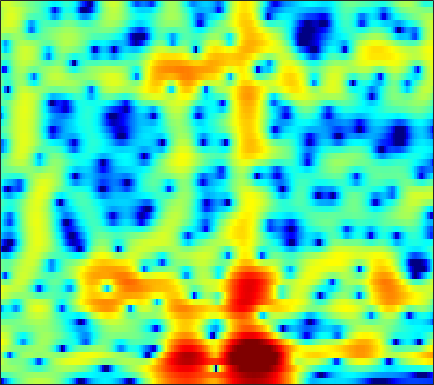

Source data for this figure (header and first rows):
-20.321, -15.595, -11.414, -8.5004, -6.7944, -4.9481, -3.4585, -2.5117, -1.4158, -0.50374, 0.25433, 0.74316, 1.2924, 1.7344, 1.998, 2.2632, 2.4448, 2.5259, 2.5544, 2.4939, 2.3507, 2.1844, 1.8842, 1.4867
-2.905, -2.739, -2.45, -2.097, -1.805, -1.398, -0.9947, -0.7036, -0.3403, -0.01471, 0.2663, 0.4496, 0.659, 0.8266, 0.9282, 1.036, 1.113, 1.152, 1.178, 1.174, 1.139, 1.085, 0.9729, 0.8121
1.312, 1.262, 1.174, 1.075, 0.99, 0.858, 0.6993, 0.5591, 0.332, 0.04692, -0.3098, -0.6264, -1.115, -1.655, -2.075, -2.602, -2.976, -3.096, -2.992, -2.596, -1.999, -1.487, -0.7962, -0.1526
2.56, 1.92, 1.092, 0.3902, 0.006037, -0.2734, -0.3252, -0.2835, -0.2189, -0.2625, -0.5037, -0.8598, -1.633, -2.847, -4.133, -6.567, -10.19, -13.65, -13.85, -9.126, -5.514, -3.551, -1.567, -0.08282
1.455, -0.6521, -4.522, -10.41, -14, -9.011, -4.781, -2.765, -0.9633, 0.1776, 0.8692, 1.17, 1.342, 1.312, 1.196, 0.9563, 0.7242, 0.6048, 0.5431, 0.6252, 0.7715, 0.8721, 0.9597, 0.9428
4.181, 3.401, 2.39, 1.503, 0.958, 0.4086, 0.0595, -0.1009, -0.2198, -0.2394, -0.1657, -0.04641, 0.1829, 0.4529, 0.6664, 0.9132, 1.097, 1.186, 1.172, 1.042, 0.7421, 0.3752, -0.3742, -1.494
5.319, 4.722, 3.805, 2.743, 1.829, 0.4127, -1.298, -2.844, -5.379, -8.378, -10.36, -9.508, -6.717, -4.19, -2.686, -1.142, -0.03482, 0.5865, 1.12, 1.371, 1.36, 1.215, 0.8309, 0.2414
3.994, 3.563, 2.875, 2.048, 1.332, 0.2346, -1.034, -2.084, -3.531, -4.778, -5.364, -5.17, -4.242, -2.999, -2.083, -1.008, -0.1413, 0.3575, 0.8405, 1.125, 1.224, 1.196, 1.024, 0.7258
1.923, 1.694, 1.348, 0.9748, 0.6838, 0.2924, -0.08425, -0.3324, -0.5963, -0.7558, -0.7886, -0.7206, -0.5349, -0.2563, -0.01791, 0.297, 0.5727, 0.7263, 0.8662, 0.9118, 0.8512, 0.7357, 0.4821, 0.1295
-0.2625, -0.4037, -0.5367, -0.6146, -0.642, -0.6292, -0.5621, -0.472, -0.3062, -0.0841, 0.1811, 0.4007, 0.7042, 0.9981, 1.198, 1.419, 1.575, 1.628, 1.612, 1.496, 1.271, 1.026, 0.6042, 0.09061
-4.357, -4.181, -3.79, -3.42, -3.193, -2.932, -2.631, -2.316, -1.744, -1.002, -0.1648, 0.4646, 1.244, 1.905, 2.315, 2.704, 2.949, 3.03, 2.987, 2.751, 2.341, 1.919, 1.214, 0.3482
-10.94, -7.756, -5.769, -5.283, -5.681, -7.204, -9.669, -10.85, -8.674, -4.991, -2.034, -0.3406, 1.391, 2.645, 3.329, 3.974, 4.336, 4.449, 4.388, 4.093, 3.559, 2.981, 1.941, 0.5186
0.04758, -0.3057, -0.8035, -1.519, -2.273, -3.567, -4.832, -5.255, -4.587, -2.9, -1.112, 0.02406, 1.202, 2.037, 2.467, 2.843, 2.992, 2.99, 2.872, 2.644, 2.266, 1.867, 1.142, 0.1826
3.765, 3.26, 2.635, 2.059, 1.673, 1.232, 0.8905, 0.7232, 0.6225, 0.6314, 0.6296, 0.591, 0.4186, 0.07503, -0.3258, -0.9353, -1.537, -1.887, -2.098, -2.021, -1.797, -1.617, -1.466, -1.471
4.599, 4.06, 3.498, 3.111, 2.921, 2.76, 2.651, 2.568, 2.418, 2.139, 1.673, 1.163, 0.2021, -1.22, -2.696, -5.482, -9.646, -14.13, -15.35, -9.877, -6.43, -4.761, -3.298, -2.478
1.395, 0.2596, -0.4646, -0.1402, 0.5013, 1.464, 2.296, 2.763, 3.139, 3.229, 3.046, 2.695, 1.952, 0.8694, -0.1453, -1.8, -3.508, -4.49, -4.942, -4.432, -3.475, -2.766, -2.01, -1.512
-5.028, -10.18, -14.04, -7.099, -3.838, -1.041, 0.7818, 1.743, 2.617, 3.133, 3.348, 3.327, 3.078, 2.627, 2.182, 1.467, 0.6753, 0.1134, -0.5982, -1.243, -1.762, -2.081, -2.406, -2.535
-0.3, -1.014, -1.465, -1.276, -0.8222, -0.004067, 0.8706, 1.475, 2.172, 2.712, 3.059, 3.193, 3.202, 2.994, 2.716, 2.174, 1.401, 0.6638, -0.5397, -2.044, -3.958, -5.715, -8.272, -10.06
-0.6351, -1.157, -1.524, -1.501, -1.253, -0.6899, 0.04511, 0.6378, 1.427, 2.143, 2.719, 3.051, 3.322, 3.392, 3.282, 2.936, 2.326, 1.665, 0.4859, -1.113, -3.218, -5.175, -8.234, -10.62
-6.52, -7.674, -8.311, -7.801, -6.898, -5.374, -3.751, -2.536, -1.015, 0.3223, 1.474, 2.184, 2.924, 3.422, 3.62, 3.658, 3.46, 3.153, 2.542, 1.728, 0.7952, 0.04507, -0.8866, -1.617
-16.44, -23.54, -30.53, -20.26, -16.73, -13.07, -9.744, -7.449, -4.712, -2.39, -0.4682, 0.7163, 1.989, 2.919, 3.437, 3.863, 4.025, 3.995, 3.759, 3.346, 2.765, 2.244, 1.464, 0.6113
-12.47, -14.84, -18.27, -23.61, -35.63, -23.16, -14.64, -10.69, -6.771, -3.784, -1.431, -0.004893, 1.529, 2.7, 3.356, 3.983, 4.32, 4.399, 4.296, 3.961, 3.405, 2.866, 1.966, 0.8716
-7.983, -9.113, -10.49, -11.34, -11.42, -10.54, -8.786, -7.165, -4.945, -2.839, -0.9581, 0.2685, 1.662, 2.77, 3.403, 4.007, 4.343, 4.418, 4.294, 3.911, 3.286, 2.656, 1.594, 0.2876
-5.821, -6.681, -7.59, -8.097, -8.086, -7.498, -6.32, -5.195, -3.544, -1.864, -0.3139, 0.7463, 1.967, 2.943, 3.523, 4.052, 4.319, 4.351, 4.152, 3.694, 2.961, 2.227, 1.014, -0.4973
-5.925, -7.567, -10.23, -13.21, -14.3, -12.22, -8.775, -6.463, -3.872, -1.735, 0.02262, 1.134, 2.363, 3.297, 3.828, 4.306, 4.513, 4.495, 4.235, 3.707, 2.898, 2.111, 0.8265, -0.7621
-4.867, -6.398, -8.866, -11.4, -12.25, -10.63, -7.673, -5.607, -3.233, -1.285, 0.3322, 1.354, 2.469, 3.334, 3.803, 4.215, 4.367, 4.305, 3.997, 3.417, 2.575, 1.771, 0.4677, -1.054
-2.764, -3.46, -4.232, -4.717, -4.789, -4.454, -3.686, -2.919, -1.757, -0.5597, 0.5879, 1.376, 2.296, 3.051, 3.491, 3.87, 4.013, 3.951, 3.624, 3.01, 2.096, 1.205, -0.2587, -2.023
-2.309, -2.976, -3.712, -4.134, -4.21, -3.975, -3.438, -2.864, -1.954, -0.927, 0.1492, 0.9376, 1.942, 2.8, 3.335, 3.867, 4.149, 4.187, 3.972, 3.441, 2.546, 1.629, 0.007174, -2.166
-4.636, -6.276, -8.32, -9.374, -9.266, -8.387, -7.262, -6.407, -5.238, -3.923, -2.42, -1.223, 0.3296, 1.732, 2.615, 3.56, 4.194, 4.465, 4.552, 4.313, 3.746, 3.101, 1.934, 0.4247
-7.304, -10.59, -17.36, -23.59, -17.99, -14.11, -12.88, -13.06, -13.93, -12.89, -9.125, -6.198, -2.997, -0.5295, 0.9098, 2.37, 3.406, 3.929, 4.338, 4.44, 4.272, 3.965, 3.374, 2.585
-4.601, -5.753, -7.22, -8.278, -8.801, -9.373, -10.28, -11.36, -13.02, -12.58, -9.198, -6.442, -3.431, -1.147, 0.1966, 1.589, 2.598, 3.15, 3.643, 3.9, 3.939, 3.847, 3.561, 3.106
-2.638, -2.85, -3.13, -3.41, -3.596, -3.809, -3.96, -3.99, -3.856, -3.395, -2.635, -1.933, -0.966, -0.03731, 0.5507, 1.208, 1.714, 2.021, 2.34, 2.573, 2.71, 2.753, 2.682, 2.468
-2.09, -1.651, -1.174, -0.8227, -0.5974, -0.3461, -0.1199, 0.03598, 0.2311, 0.4089, 0.556, 0.6239, 0.6346, 0.5179, 0.3521, 0.05492, -0.2369, -0.3749, -0.3563, -0.07387, 0.3627, 0.704, 1.079, 1.28
-1.925, -1.186, -0.3311, 0.4302, 0.9409, 1.538, 2.021, 2.295, 2.531, 2.581, 2.428, 2.145, 1.504, 0.4606, -0.608, -2.544, -5.029, -6.938, -7.747, -5.894, -3.547, -2.154, -0.7897, 0.06461
-3.185, -2.583, -1.574, -0.3847, 0.5056, 1.601, 2.503, 3.023, 3.486, 3.665, 3.526, 3.199, 2.414, 1.175, -0.1194, -2.478, -5.725, -8.553, -10.02, -7.313, -4.541, -3.046, -1.67, -0.8455
-10.48, -10.21, -7.229, -3.966, -1.944, 0.1817, 1.765, 2.65, 3.469, 3.921, 4.026, 3.888, 3.43, 2.698, 1.974, 0.8706, -0.27, -1.022, -1.723, -2.051, -2.106, -2.07, -2.03, -2.058
-11.26, -11.1, -7.879, -4.439, -2.338, -0.1305, 1.524, 2.47, 3.388, 3.954, 4.21, 4.21, 3.982, 3.515, 3.026, 2.235, 1.315, 0.5727, -0.4696, -1.544, -2.632, -3.432, -4.437, -5.257
-3.662, -3.311, -2.431, -1.257, -0.2942, 0.9491, 2.05, 2.738, 3.457, 3.934, 4.162, 4.173, 3.974, 3.529, 3.054, 2.213, 1.144, 0.1848, -1.33, -3.156, -5.365, -7.344, -10.4, -13.42
-2.489, -2.005, -1.177, -0.2288, 0.5122, 1.472, 2.339, 2.896, 3.484, 3.875, 4.048, 4.031, 3.805, 3.348, 2.847, 1.956, 0.8066, -0.2454, -1.918, -3.971, -6.517, -8.817, -12.68, -17.14
-4.719, -3.774, -2.336, -0.9052, 0.08665, 1.263, 2.251, 2.86, 3.487, 3.893, 4.076, 4.067, 3.843, 3.4, 2.908, 2.046, 0.9504, -0.02328, -1.516, -3.188, -5.016, -6.405, -8.168, -9.602
-11.16, -7.638, -4.339, -1.937, -0.5321, 0.9803, 2.156, 2.852, 3.554, 4.015, 4.24, 4.253, 4.064, 3.636, 3.16, 2.328, 1.262, 0.3248, -1.098, -2.676, -4.338, -5.6, -7.175, -8.571
-6.716, -5.155, -3.143, -1.378, -0.2336, 1.067, 2.147, 2.813, 3.511, 3.995, 4.252, 4.29, 4.143, 3.74, 3.279, 2.44, 1.337, 0.3269, -1.263, -3.175, -5.361, -7.135, -9.56, -11.65
-1.844, -1.759, -1.394, -0.772, -0.1584, 0.7674, 1.718, 2.385, 3.149, 3.71, 4.047, 4.146, 4.061, 3.742, 3.339, 2.56, 1.506, 0.5063, -1.168, -3.316, -6.121, -8.946, -14.32, -25.43
-1.065, -2.193, -3.353, -3.576, -2.93, -1.399, 0.2403, 1.324, 2.493, 3.306, 3.791, 3.961, 3.938, 3.699, 3.385, 2.813, 2.062, 1.373, 0.255, -1.129, -2.836, -4.305, -6.391, -8.071
-2.078, -5.105, -12.13, -22.7, -10.82, -4.847, -1.561, 0.07457, 1.538, 2.413, 2.794, 2.806, 2.567, 2.103, 1.711, 1.288, 1.007, 0.8796, 0.7556, 0.5739, 0.2732, 0.01745, -0.3622, -0.682
-0.5395, -1.931, -3.321, -3.767, -3.372, -2.191, -0.8558, 0.01318, 0.8132, 1.137, 0.9291, 0.3881, -0.8581, -2.732, -4.335, -5.73, -4.953, -3.532, -1.705, -0.3254, 0.6371, 1.119, 1.565, 1.827
-1.721, -2.898, -3.543, -3.134, -2.428, -1.319, -0.2857, 0.3246, 0.8508, 0.9228, 0.4736, -0.2811, -2.01, -4.859, -7.987, -12.22, -9.085, -5.789, -2.742, -0.7172, 0.6356, 1.331, 1.996, 2.428
-8.412, -16.34, -15.37, -7.592, -4.607, -2.029, -0.3251, 0.5608, 1.33, 1.684, 1.641, 1.371, 0.7323, -0.06409, -0.6424, -1.149, -1.148, -0.8675, -0.3408, 0.2057, 0.6613, 0.9793, 1.324, 1.625
-2.88, -4.129, -4.519, -3.555, -2.483, -1.016, 0.247, 1.033, 1.824, 2.341, 2.577, 2.599, 2.435, 2.136, 1.839, 1.361, 0.8371, 0.4179, -0.1861, -0.8667, -1.502, -1.795, -1.876, -1.527
-0.5804, -1.374, -1.909, -1.734, -1.224, -0.2912, 0.7265, 1.434, 2.234, 2.804, 3.142, 3.244, 3.2, 2.941, 2.606, 1.973, 1.064, 0.1599, -1.438, -3.678, -6.871, -9.979, -11.89, -8.354
-3.428, -5.771, -7.577, -6.126, -4.144, -1.787, 0.04526, 1.087, 2.103, 2.773, 3.159, 3.278, 3.244, 2.987, 2.665, 2.07, 1.238, 0.4208, -0.9973, -2.868, -5.226, -6.977, -7.806, -6.043
-4.03, -6.954, -9.6, -7.262, -4.758, -2.165, -0.402, 0.5208, 1.327, 1.767, 1.907, 1.868, 1.664, 1.369, 1.116, 0.7421, 0.3537, 0.03962, -0.4172, -0.8883, -1.289, -1.459, -1.407, -1.032
0.5592, -0.01414, -0.4271, -0.387, -0.1168, 0.3558, 0.7452, 0.9018, 0.8944, 0.5905, 0.001966, -0.5789, -1.445, -2.189, -2.531, -2.618, -2.348, -2.024, -1.567, -1.159, -0.807, -0.5786, -0.2538, 0.1017
2.658, 2.6, 2.57, 2.565, 2.546, 2.45, 2.213, 1.885, 1.182, 0.08091, -1.526, -3.176, -6.112, -9.969, -12.1, -10.22, -6.984, -5.142, -3.403, -2.241, -1.47, -1.064, -0.676, -0.368
2.615, 3.065, 3.505, 3.764, 3.824, 3.717, 3.381, 2.957, 2.11, 0.9024, -0.7553, -2.387, -5.097, -8.199, -9.664, -8.694, -6.387, -4.925, -3.557, -2.744, -2.372, -2.292, -2.392, -2.583
1.315, 2.329, 3.252, 3.789, 3.991, 4.024, 3.805, 3.493, 2.893, 2.098, 1.135, 0.3487, -0.7287, -1.668, -2.175, -2.51, -2.584, -2.572, -2.63, -2.938, -3.595, -4.39, -5.892, -7.903
1.453, 2.284, 3.048, 3.477, 3.624, 3.626, 3.444, 3.205, 2.785, 2.262, 1.669, 1.213, 0.5899, 0.001847, -0.4023, -0.8859, -1.334, -1.69, -2.251, -3.012, -4.104, -5.259, -7.426, -10.7
3.064, 3.266, 3.368, 3.297, 3.141, 2.837, 2.478, 2.187, 1.783, 1.361, 0.9134, 0.5497, 0.06508, -0.4117, -0.7508, -1.176, -1.536, -1.789, -2.149, -2.579, -3.151, -3.667, -4.484, -5.326
